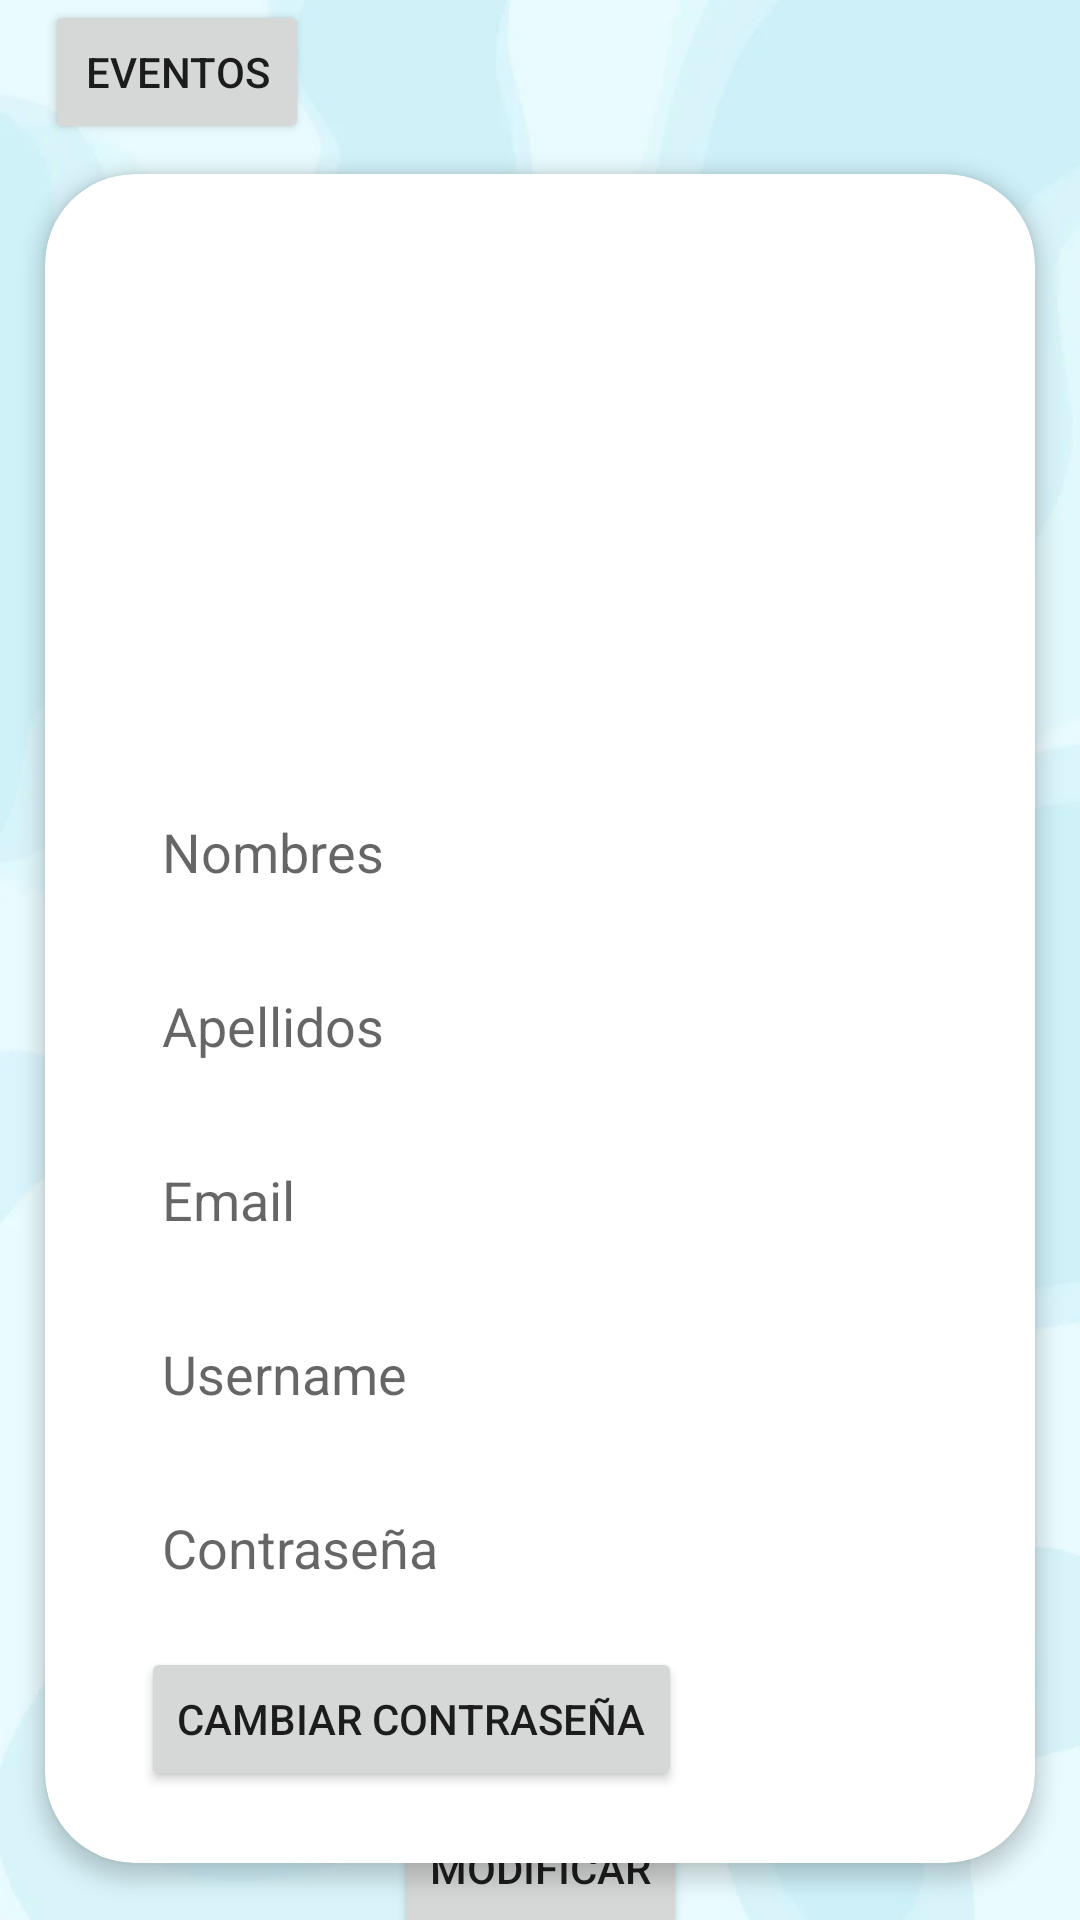

Write the Android layout XML for this screen, with the resource values it uses.
<!-- AndroidManifest.xml: application theme Theme.ProyectoComunitario -->
<!-- res/layout/fragment_perfil.xml -->
<?xml version="1.0" encoding="utf-8"?>
<androidx.constraintlayout.widget.ConstraintLayout
    xmlns:android="http://schemas.android.com/apk/res/android"
    xmlns:app="http://schemas.android.com/apk/res-auto"
    xmlns:tools="http://schemas.android.com/tools"
    android:layout_width="match_parent"
    android:layout_height="match_parent"
    android:background="@drawable/bgmain"
    tools:context=".ui.fragments.propuestas.PropuestasFragment">

    
    <Button
        android:id="@+id/btnEventos"
        android:layout_width="wrap_content"
        android:layout_height="wrap_content"
        android:text="Eventos"
        android:layout_marginStart="15dp"
        app:layout_constraintStart_toStartOf="parent"
        app:layout_constraintTop_toTopOf="parent" />

    <androidx.cardview.widget.CardView
        android:id="@+id/profileCardView"
        android:layout_width="match_parent"
        android:layout_height="wrap_content"
        android:layout_marginTop="10dp"
        android:layout_marginLeft="15dp"
        android:layout_marginRight="15dp"
        app:cardCornerRadius="30dp"
        app:cardElevation="4dp"
        app:layout_constraintTop_toBottomOf="@id/btnEventos"
        app:layout_constraintStart_toStartOf="parent"
        app:layout_constraintEnd_toEndOf="parent">

        <LinearLayout
            android:id="@+id/profileContainer"
            android:layout_width="match_parent"
            android:layout_height="wrap_content"
            android:orientation="vertical"
            android:padding="24dp">

            

            
            <ImageView
                android:id="@+id/profileImage"
                android:layout_width="331dp"
                android:layout_height="161dp"
                android:scaleType="centerCrop"
                android:src="@drawable/baseline_account_circle_24" />

            <EditText
                android:id="@+id/editNombresNo"
                android:layout_width="match_parent"
                android:layout_height="50dp"
                android:background="@drawable/custom_edittext"
                android:paddingStart="15dp"
                android:hint="Nombres"
                android:textColor="@color/black"
                android:layout_marginTop="16dp"
                android:focusable="false"
                android:clickable="false"/>

            
            <EditText
                android:id="@+id/editApellidosNo"
                android:layout_width="match_parent"
                android:layout_height="50dp"
                android:background="@drawable/custom_edittext"
                android:paddingStart="15dp"
                android:hint="Apellidos"
                android:drawablePadding="8dp"
                android:textColor="@color/black"
                android:layout_marginTop="8dp"
                android:focusable="false"
                android:clickable="false"/>

            
            <EditText
                android:id="@+id/ediEmailNo"
                android:layout_width="match_parent"
                android:layout_height="50dp"
                android:background="@drawable/custom_edittext"
                android:paddingStart="15dp"
                android:hint="Email"
                android:drawablePadding="8dp"
                android:textColor="@color/black"
                android:layout_marginTop="8dp"
                android:focusable="false"
                android:clickable="false"/>

            
            <EditText
                android:id="@+id/editUsernameNo"
                android:layout_width="match_parent"
                android:layout_height="50dp"
                android:background="@drawable/custom_edittext"
                android:paddingStart="15dp"
                android:hint="Username"
                android:drawablePadding="8dp"
                android:textColor="@color/black"
                android:layout_marginTop="8dp"
                android:focusable="false"
                android:clickable="false"/>

            
            <EditText
                android:id="@+id/editContraseñaNo"
                android:inputType="textPassword"
                android:layout_width="match_parent"
                android:layout_height="50dp"
                android:background="@drawable/custom_edittext"
                android:paddingStart="15dp"
                android:hint="Contraseña"
                android:drawablePadding="8dp"
                android:textColor="@color/black"
                android:layout_marginTop="8dp"
                android:focusable="false"
                android:clickable="false"/>

            
            <Button
                android:id="@+id/btnCambiarPasswordView"
                android:layout_width="wrap_content"
                android:layout_height="wrap_content"
                android:text="Cambiar Contraseña"
                android:layout_marginTop="8dp"
                android:layout_marginStart="8dp"/>
        </LinearLayout>
    </androidx.cardview.widget.CardView>

    
    <Button
        android:id="@+id/btnModificarView"
        android:layout_width="wrap_content"
        android:layout_height="wrap_content"
        android:layout_marginBottom="16dp"
        android:text="Modificar"
        app:layout_constraintBottom_toBottomOf="parent"
        app:layout_constraintEnd_toEndOf="parent"
        app:layout_constraintStart_toStartOf="parent"
        app:layout_constraintTop_toBottomOf="@+id/profileCardView" />
</androidx.constraintlayout.widget.ConstraintLayout>
<!-- resources referenced by this layout -->
<resources>
  <color name="black">#FF000000</color>
  <!-- drawable bgmain: png bitmap (drawable, 123872 bytes) -->
  <style name="Theme.ProyectoComunitario" parent="Theme.MaterialComponents.DayNight.NoActionBar">
          
          <item name="colorPrimary">@color/lavender</item>
          <item name="colorPrimaryVariant">@color/lavender</item>
          <item name="colorOnPrimary">@color/white</item>
          
          <item name="colorSecondary">@color/teal_200</item>
          <item name="colorSecondaryVariant">@color/teal_700</item>
          <item name="colorOnSecondary">@color/black</item>
          
          <item name="android:statusBarColor">?attr/colorPrimaryVariant</item>
          
      </style>
  <color name="lavender">#8692f7</color>
  <color name="white">#FFFFFFFF</color>
  <color name="teal_200">#FF03DAC5</color>
  <color name="teal_700">#FF018786</color>
</resources>
